Run: headless pygame with SDL's dummy video driver; simulated clock (each Clock.tick advances the game by its frame time, no real sleeping); random seed 0; keys injected as events and as key.get_pressed() state; mouse plan: one left click at the window centre at the start of phase 2, then a move to the lower-right quarter at the start of phase 3.
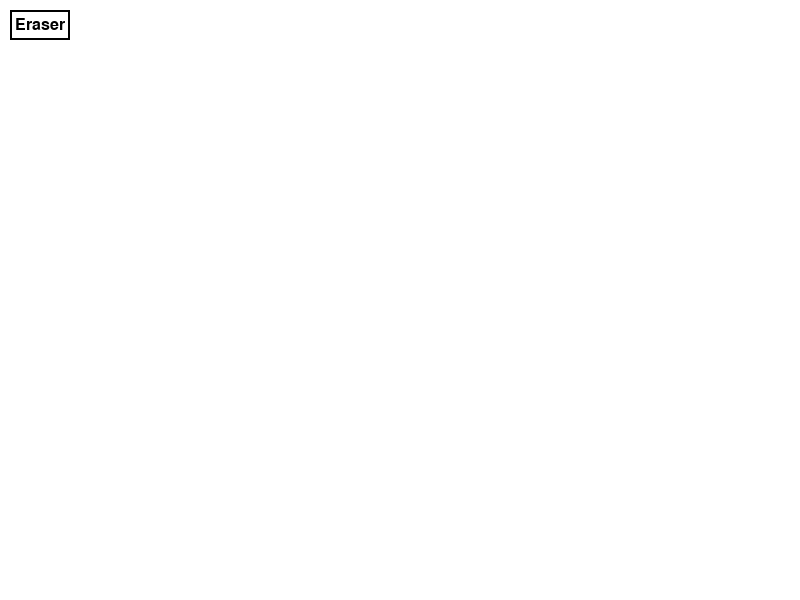
Frame 1 of 4 · flips 1–60 · no input
Frame 2 of 4 · flips 61–180 · clicked the window centre · tapped SPACE, RETURN · held RIGHT (→), D · screen unchanged from frame 1, image omitted
Frame 3 of 4 · flips 181–300 · moved the mouse to the lower-right quarter · held DOWN (↓), S · screen unchanged from frame 2, image omitted
Frame 4 of 4 · flips 301–420 · held LEFT (←), A, UP (↑), W · screen unchanged from frame 3, image omitted

The pygame program that drew these frames:

import pygame
import sys

pygame.init()

# Colors
WHITE = (255, 255, 255)
BLACK = (0, 0, 0)
GRAY = (128, 128, 128)

# Set-up
WIDTH = 800
HEIGHT = 600
WINDOW_SIZE = (WIDTH, HEIGHT)
screen = pygame.display.set_mode(WINDOW_SIZE)
pygame.display.set_caption("Mouse Drawing App")
screen.fill(WHITE)

# Variables
drawing = False
last_pos = None
is_eraser = False
current_color = BLACK
is_eraser = False

class Button:
    def __init__(self, x, y, width, height, text, action):
        self.rect = pygame.Rect(x, y, width, height)
        self.text = text
        self.action = action
        
    def draw(self, surface):
        pygame.draw.rect(surface, BLACK, self.rect, 2)
        font = pygame.font.Font(None, 24)
        text = font.render(self.text, True, BLACK)
        text_rect = text.get_rect(center = self.rect.center)
        surface.blit(text, text_rect)
        
    def handle_event(self, event):
        if event.type == pygame.MOUSEBUTTONDOWN:
            if self.rect.collidepoint(event.pos):
                self.action()

def toggle_eraser():
    global is_eraser, current_color
    is_eraser = not is_eraser
    current_color = WHITE if is_eraser else BLACK

eraser_Button = Button(10,10, 60, 30, "Eraser", toggle_eraser)
    
# Main loop
while True:
    for event in pygame.event.get():
        if event.type == pygame.QUIT:
            pygame.quit()
            sys.exit()
        
        if event.type == pygame.KEYDOWN:
            if event.key == pygame.K_ESCAPE:
                pygame.quit()
                sys.exit()
        
        if event.type == pygame.MOUSEBUTTONDOWN:
            drawing = True
            last_pos = pygame.mouse.get_pos()
        
        elif event.type == pygame.MOUSEBUTTONUP:
            drawing = False
            last_pos = None
        
        elif event.type == pygame.MOUSEMOTION and drawing:
            current_pos = pygame.mouse.get_pos()
            if last_pos:
                pygame.draw.line(screen, current_color, last_pos, current_pos, 2)
            last_pos = current_pos
        
        eraser_Button.handle_event(event)

    pygame.draw.rect(screen, WHITE, (0, 0, WIDTH, 50))
    eraser_Button.draw(screen)
    
    # Update the display
    pygame.display.update()
